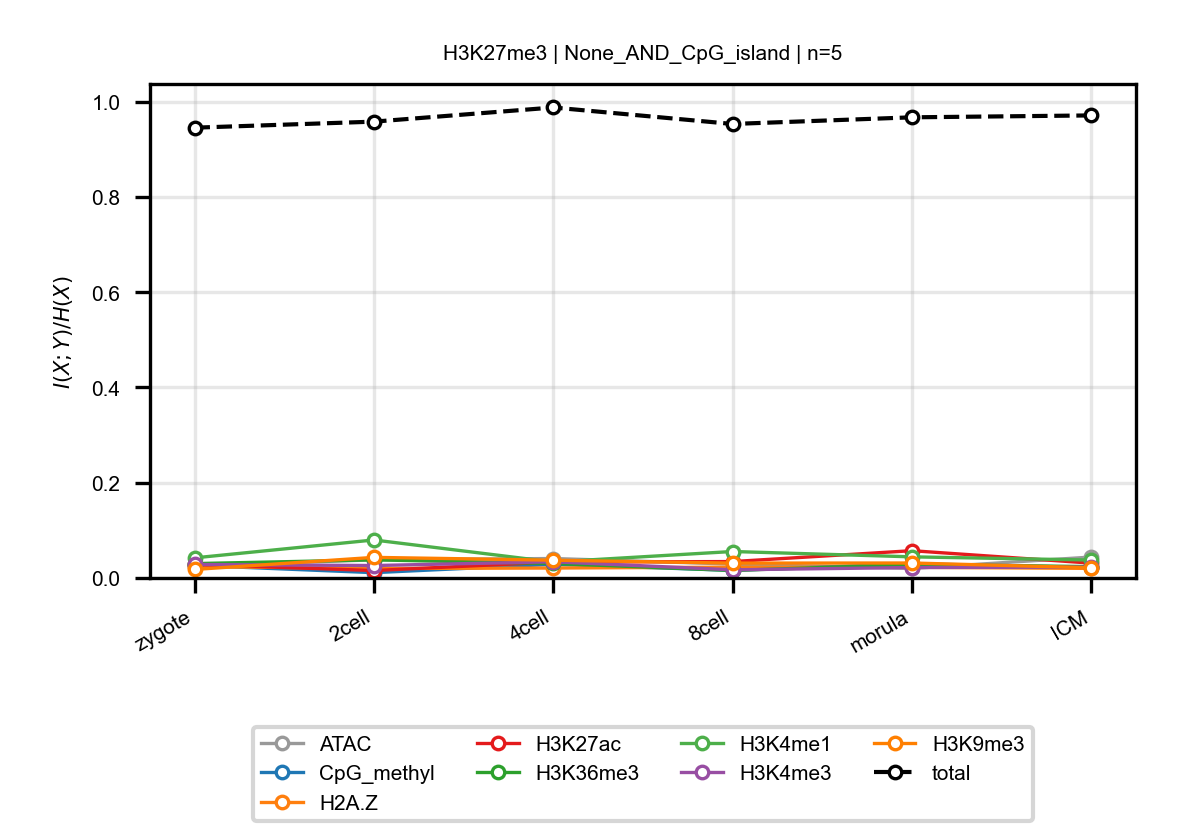

The file beside this chart, header and first rows:
anchor, target, n_bins, stage, block, normalized_mi
H3K27me3, ATAC, 5, zygote, None_AND_CpG_island, 0.02538
H3K27me3, ATAC, 5, 2cell, None_AND_CpG_island, 0.03809
H3K27me3, ATAC, 5, 4cell, None_AND_CpG_island, 0.04085
H3K27me3, ATAC, 5, 8cell, None_AND_CpG_island, 0.02913
H3K27me3, ATAC, 5, morula, None_AND_CpG_island, 0.02
H3K27me3, ATAC, 5, ICM, None_AND_CpG_island, 0.04394
H3K27me3, CpG_methyl, 5, zygote, None_AND_CpG_island, 0.02652
H3K27me3, CpG_methyl, 5, 2cell, None_AND_CpG_island, 0.01114
H3K27me3, CpG_methyl, 5, 4cell, None_AND_CpG_island, 0.02875
H3K27me3, CpG_methyl, 5, 8cell, None_AND_CpG_island, 0.01593
H3K27me3, CpG_methyl, 5, morula, None_AND_CpG_island, 0.0299
H3K27me3, CpG_methyl, 5, ICM, None_AND_CpG_island, 0.02224
H3K27me3, H2A.Z, 5, zygote, None_AND_CpG_island, 0.02393
H3K27me3, H2A.Z, 5, 2cell, None_AND_CpG_island, 0.01995
H3K27me3, H2A.Z, 5, 4cell, None_AND_CpG_island, 0.02084
H3K27me3, H2A.Z, 5, 8cell, None_AND_CpG_island, 0.0227
H3K27me3, H2A.Z, 5, morula, None_AND_CpG_island, 0.02238
H3K27me3, H2A.Z, 5, ICM, None_AND_CpG_island, 0.0201
H3K27me3, H3K27ac, 5, zygote, None_AND_CpG_island, 0.02836
H3K27me3, H3K27ac, 5, 2cell, None_AND_CpG_island, 0.01558
H3K27me3, H3K27ac, 5, 4cell, None_AND_CpG_island, 0.03351
H3K27me3, H3K27ac, 5, 8cell, None_AND_CpG_island, 0.03444
H3K27me3, H3K27ac, 5, morula, None_AND_CpG_island, 0.05728
H3K27me3, H3K27ac, 5, ICM, None_AND_CpG_island, 0.03116
H3K27me3, H3K36me3, 5, zygote, None_AND_CpG_island, 0.03017
H3K27me3, H3K36me3, 5, 2cell, None_AND_CpG_island, 0.03805
H3K27me3, H3K36me3, 5, 4cell, None_AND_CpG_island, 0.03042
H3K27me3, H3K36me3, 5, 8cell, None_AND_CpG_island, 0.01576
H3K27me3, H3K36me3, 5, morula, None_AND_CpG_island, 0.02832
H3K27me3, H3K36me3, 5, ICM, None_AND_CpG_island, 0.02384
H3K27me3, H3K4me1, 5, zygote, None_AND_CpG_island, 0.04221
H3K27me3, H3K4me1, 5, 2cell, None_AND_CpG_island, 0.0798
H3K27me3, H3K4me1, 5, 4cell, None_AND_CpG_island, 0.0335
H3K27me3, H3K4me1, 5, 8cell, None_AND_CpG_island, 0.05558
H3K27me3, H3K4me1, 5, morula, None_AND_CpG_island, 0.04434
H3K27me3, H3K4me1, 5, ICM, None_AND_CpG_island, 0.03764
H3K27me3, H3K4me3, 5, zygote, None_AND_CpG_island, 0.02831
H3K27me3, H3K4me3, 5, 2cell, None_AND_CpG_island, 0.02611
H3K27me3, H3K4me3, 5, 4cell, None_AND_CpG_island, 0.03398
H3K27me3, H3K4me3, 5, 8cell, None_AND_CpG_island, 0.01715
H3K27me3, H3K4me3, 5, morula, None_AND_CpG_island, 0.0219
H3K27me3, H3K4me3, 5, ICM, None_AND_CpG_island, 0.02286
H3K27me3, H3K9me3, 5, zygote, None_AND_CpG_island, 0.01786
H3K27me3, H3K9me3, 5, 2cell, None_AND_CpG_island, 0.04325
H3K27me3, H3K9me3, 5, 4cell, None_AND_CpG_island, 0.03734
H3K27me3, H3K9me3, 5, 8cell, None_AND_CpG_island, 0.03117
H3K27me3, H3K9me3, 5, morula, None_AND_CpG_island, 0.03143
H3K27me3, H3K9me3, 5, ICM, None_AND_CpG_island, 0.02145
H3K27me3, total, 5, zygote, None_AND_CpG_island, 0.9455
H3K27me3, total, 5, 2cell, None_AND_CpG_island, 0.9582
H3K27me3, total, 5, 4cell, None_AND_CpG_island, 0.9879
H3K27me3, total, 5, 8cell, None_AND_CpG_island, 0.9533
H3K27me3, total, 5, morula, None_AND_CpG_island, 0.9673
H3K27me3, total, 5, ICM, None_AND_CpG_island, 0.9713
